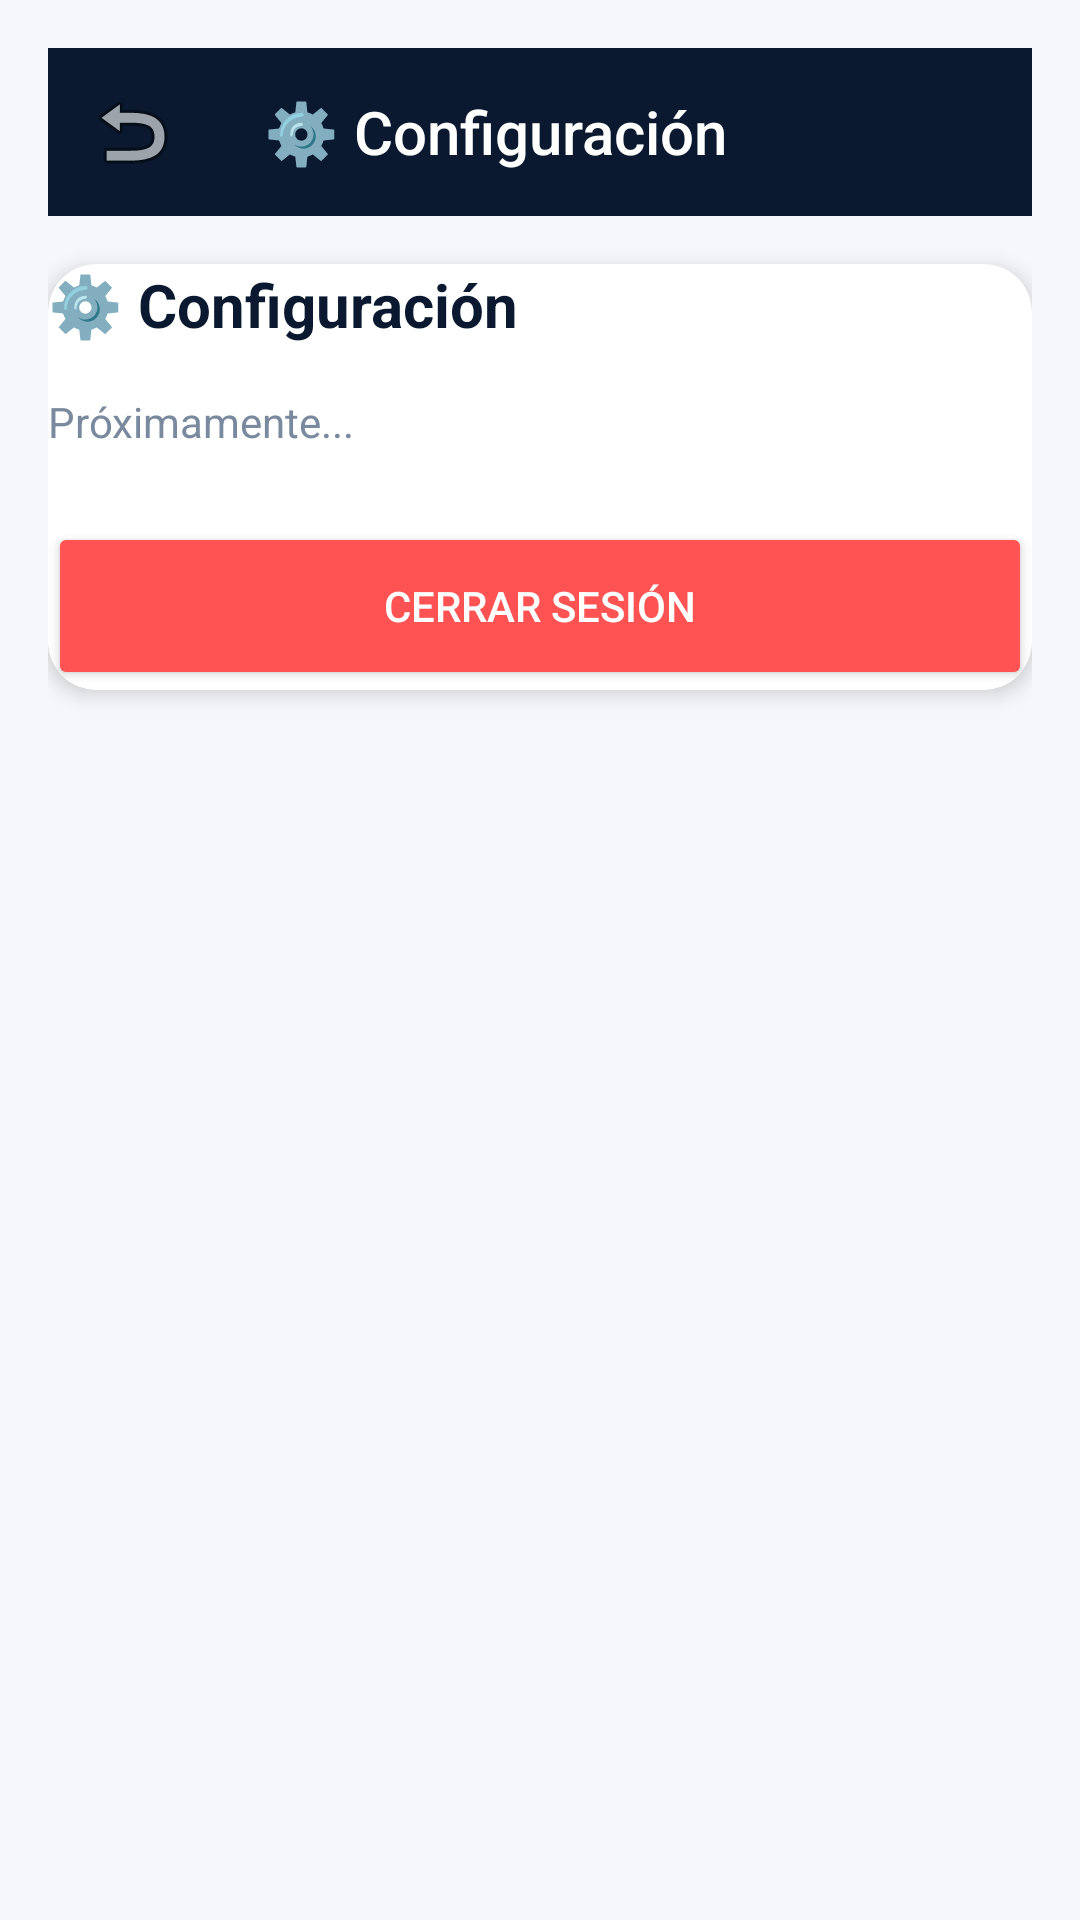

Here is an Android app screen rendered from its layout file. Give the layout XML and the strings, colors and styles it references.
<!-- AndroidManifest.xml: application theme Theme.MaterialComponents.DayNight.NoActionBar -->
<!-- res/layout/activity_settings.xml -->
<?xml version="1.0" encoding="utf-8"?>
<LinearLayout xmlns:android="http://schemas.android.com/apk/res/android"
    xmlns:app="http://schemas.android.com/apk/res-auto"
    android:layout_width="match_parent"
    android:layout_height="match_parent"
    android:orientation="vertical"
    android:background="#F5F7FA"
    android:padding="16dp">

    <androidx.appcompat.widget.Toolbar
        android:layout_width="match_parent"
        android:layout_height="?attr/actionBarSize"
        android:background="#0A192F"
        app:title="⚙️ Configuración"
        app:titleTextColor="#FFFFFF"
        app:navigationIcon="@android:drawable/ic_menu_revert"
        app:titleTextAppearance="@style/TextAppearance.AppCompat.Widget.ActionBar.Title" />

    <com.google.android.material.card.MaterialCardView
        android:layout_width="match_parent"
        android:layout_height="wrap_content"
        android:layout_marginTop="16dp"
        app:cardCornerRadius="16dp"
        app:cardElevation="4dp"
        app:cardBackgroundColor="#FFFFFF"
        android:padding="16dp">

        <LinearLayout
            android:layout_width="match_parent"
            android:layout_height="wrap_content"
            android:orientation="vertical">

            <TextView
                android:layout_width="match_parent"
                android:layout_height="wrap_content"
                android:text="⚙️ Configuración"
                android:textSize="20sp"
                android:textStyle="bold"
                android:textColor="#0A192F"
                android:layout_marginBottom="16dp" />

            <TextView
                android:layout_width="match_parent"
                android:layout_height="wrap_content"
                android:text="Próximamente..."
                android:textSize="14sp"
                android:textColor="#7A8A9E"
                android:layout_marginBottom="24dp" />

            <Button
                android:id="@+id/btnCerrarSesion"
                android:layout_width="match_parent"
                android:layout_height="56dp"
                android:text="Cerrar Sesión"
                android:textColor="#FFFFFF"
                android:backgroundTint="#FF5252"
                app:cornerRadius="28dp" />

        </LinearLayout>

    </com.google.android.material.card.MaterialCardView>

</LinearLayout>
<!-- resources referenced by this layout -->
<resources>

</resources>
